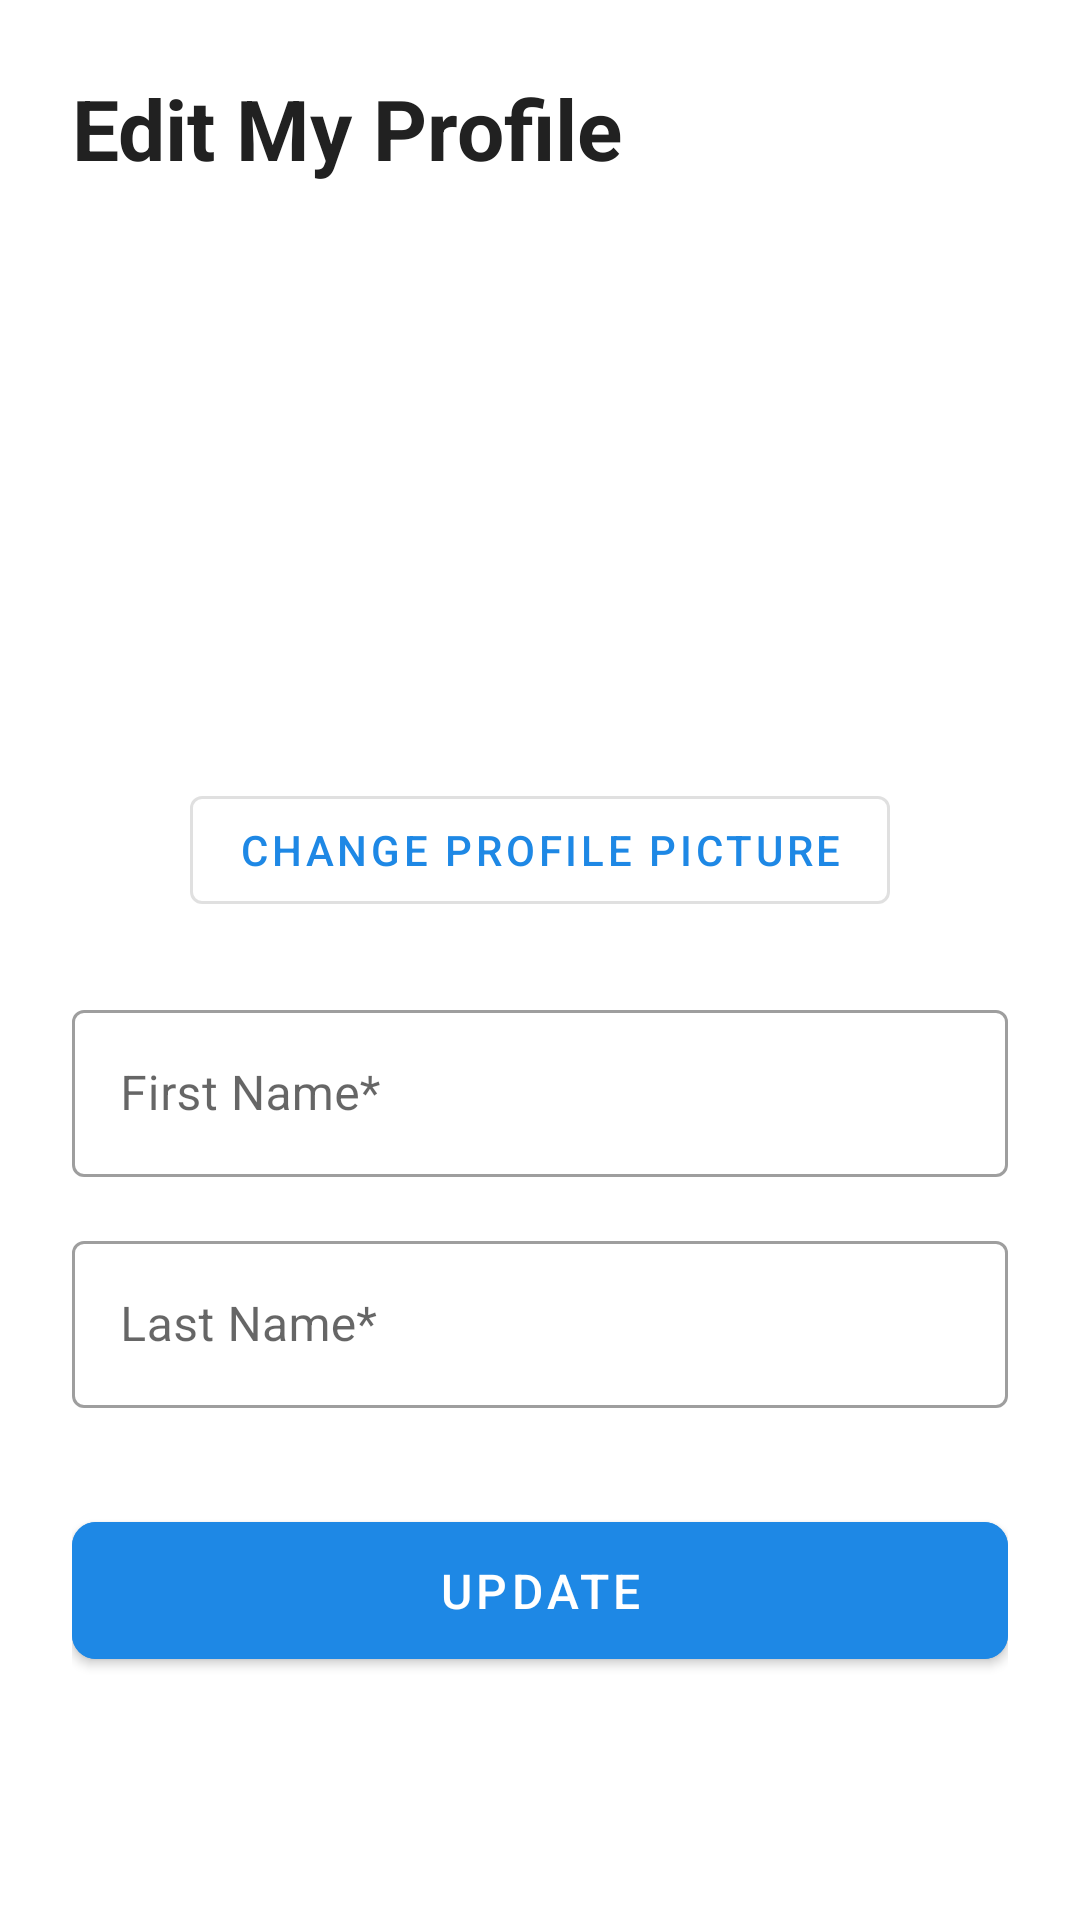

Here is an Android app screen rendered from its layout file. Give the layout XML and the strings, colors and styles it references.
<!-- AndroidManifest.xml: application theme Theme.Rateflix -->
<!-- res/layout/fragment_edit_my_profile.xml -->
<?xml version="1.0" encoding="utf-8"?>
<androidx.core.widget.NestedScrollView xmlns:android="http://schemas.android.com/apk/res/android"
    xmlns:app="http://schemas.android.com/apk/res-auto"
    xmlns:tools="http://schemas.android.com/tools"
    android:layout_width="match_parent"
    android:layout_height="match_parent"
    android:fillViewport="true"
    android:background="#FFFFFF"
    tools:context=".modules.profile.EditMyProfile">

    <androidx.constraintlayout.widget.ConstraintLayout
        android:layout_width="match_parent"
        android:layout_height="wrap_content"
        android:padding="24dp">

        <TextView
            android:id="@+id/WelcomeTextView"
            android:layout_width="wrap_content"
            android:layout_height="wrap_content"
            android:text="Edit My Profile"
            android:textColor="#212121"
            android:textSize="28sp"
            android:textStyle="bold"
            app:layout_constraintStart_toStartOf="parent"
            app:layout_constraintTop_toTopOf="parent" />

        <com.google.android.material.imageview.ShapeableImageView
            android:id="@+id/ProfileImageView"
            android:layout_width="150dp"
            android:layout_height="150dp"
            android:layout_marginTop="32dp"
            android:scaleType="centerCrop"
            android:src="@drawable/profile_pic_placeholder"
            app:layout_constraintEnd_toEndOf="parent"
            app:layout_constraintStart_toStartOf="parent"
            app:layout_constraintTop_toBottomOf="@id/WelcomeTextView"
            app:shapeAppearanceOverlay="@style/CircleImageView" />

        <com.google.android.material.button.MaterialButton
            android:id="@+id/btnPickImage"
            style="@style/Widget.MaterialComponents.Button.OutlinedButton"
            android:layout_width="wrap_content"
            android:layout_height="wrap_content"
            android:layout_marginTop="16dp"
            android:text="Change Profile Picture"
            android:textColor="#1E88E5"
            app:layout_constraintEnd_toEndOf="parent"
            app:layout_constraintStart_toStartOf="parent"
            app:layout_constraintTop_toBottomOf="@id/ProfileImageView" />

        <com.google.android.material.textfield.TextInputLayout
            android:id="@+id/layoutFirstName"
            style="@style/Widget.MaterialComponents.TextInputLayout.OutlinedBox"
            android:layout_width="match_parent"
            android:layout_height="wrap_content"
            android:layout_marginTop="24dp"
            android:hint="First Name*"
            app:layout_constraintTop_toBottomOf="@id/btnPickImage">

            <com.google.android.material.textfield.TextInputEditText
                android:id="@+id/editTextFirstName"
                android:layout_width="match_parent"
                android:layout_height="wrap_content"
                android:inputType="textPersonName"
                android:textSize="16sp" />
        </com.google.android.material.textfield.TextInputLayout>

        <com.google.android.material.textfield.TextInputLayout
            android:id="@+id/layoutLastName"
            style="@style/Widget.MaterialComponents.TextInputLayout.OutlinedBox"
            android:layout_width="match_parent"
            android:layout_height="wrap_content"
            android:layout_marginTop="16dp"
            android:hint="Last Name*"
            app:layout_constraintTop_toBottomOf="@id/layoutFirstName">

            <com.google.android.material.textfield.TextInputEditText
                android:id="@+id/editTextLastName"
                android:layout_width="match_parent"
                android:layout_height="wrap_content"
                android:inputType="textPersonName"
                android:textSize="16sp" />
        </com.google.android.material.textfield.TextInputLayout>

        <com.google.android.material.button.MaterialButton
            android:id="@+id/updateButton"
            android:layout_width="match_parent"
            android:layout_height="wrap_content"
            android:layout_marginTop="32dp"
            android:backgroundTint="#1E88E5"
            android:padding="12dp"
            android:text="Update"
            android:textColor="#FFFFFF"
            android:textSize="16sp"
            app:cornerRadius="8dp"
            app:layout_constraintTop_toBottomOf="@id/layoutLastName" />

    </androidx.constraintlayout.widget.ConstraintLayout>

</androidx.core.widget.NestedScrollView>
<!-- resources referenced by this layout -->
<resources>
  <style name="CircleImageView" parent="">
          <item name="cornerFamily">rounded</item>
          <item name="cornerSize">50%</item>
      </style>
  <style name="Theme.Rateflix" parent="Theme.MaterialComponents.DayNight.DarkActionBar">
          
          <item name="colorPrimary">@color/purple_500</item>
          <item name="colorPrimaryVariant">@color/purple_700</item>
          <item name="colorOnPrimary">@color/white</item>
          
          <item name="colorSecondary">@color/teal_200</item>
          <item name="colorSecondaryVariant">@color/teal_700</item>
          <item name="colorOnSecondary">@color/black</item>
          
          <item name="android:statusBarColor">?attr/colorPrimaryVariant</item>
          
      </style>
  <!-- not gathered from this repository: default colours our renderer supplied (Android Studio template values) -->
  <color name="purple_500">#FF6200EE</color>
  <color name="purple_700">#FF3700B3</color>
  <color name="teal_200">#FF03DAC5</color>
  <color name="teal_700">#FF018786</color>
  <color name="black">#FF000000</color>
  <color name="white">#FFFFFFFF</color>
</resources>
